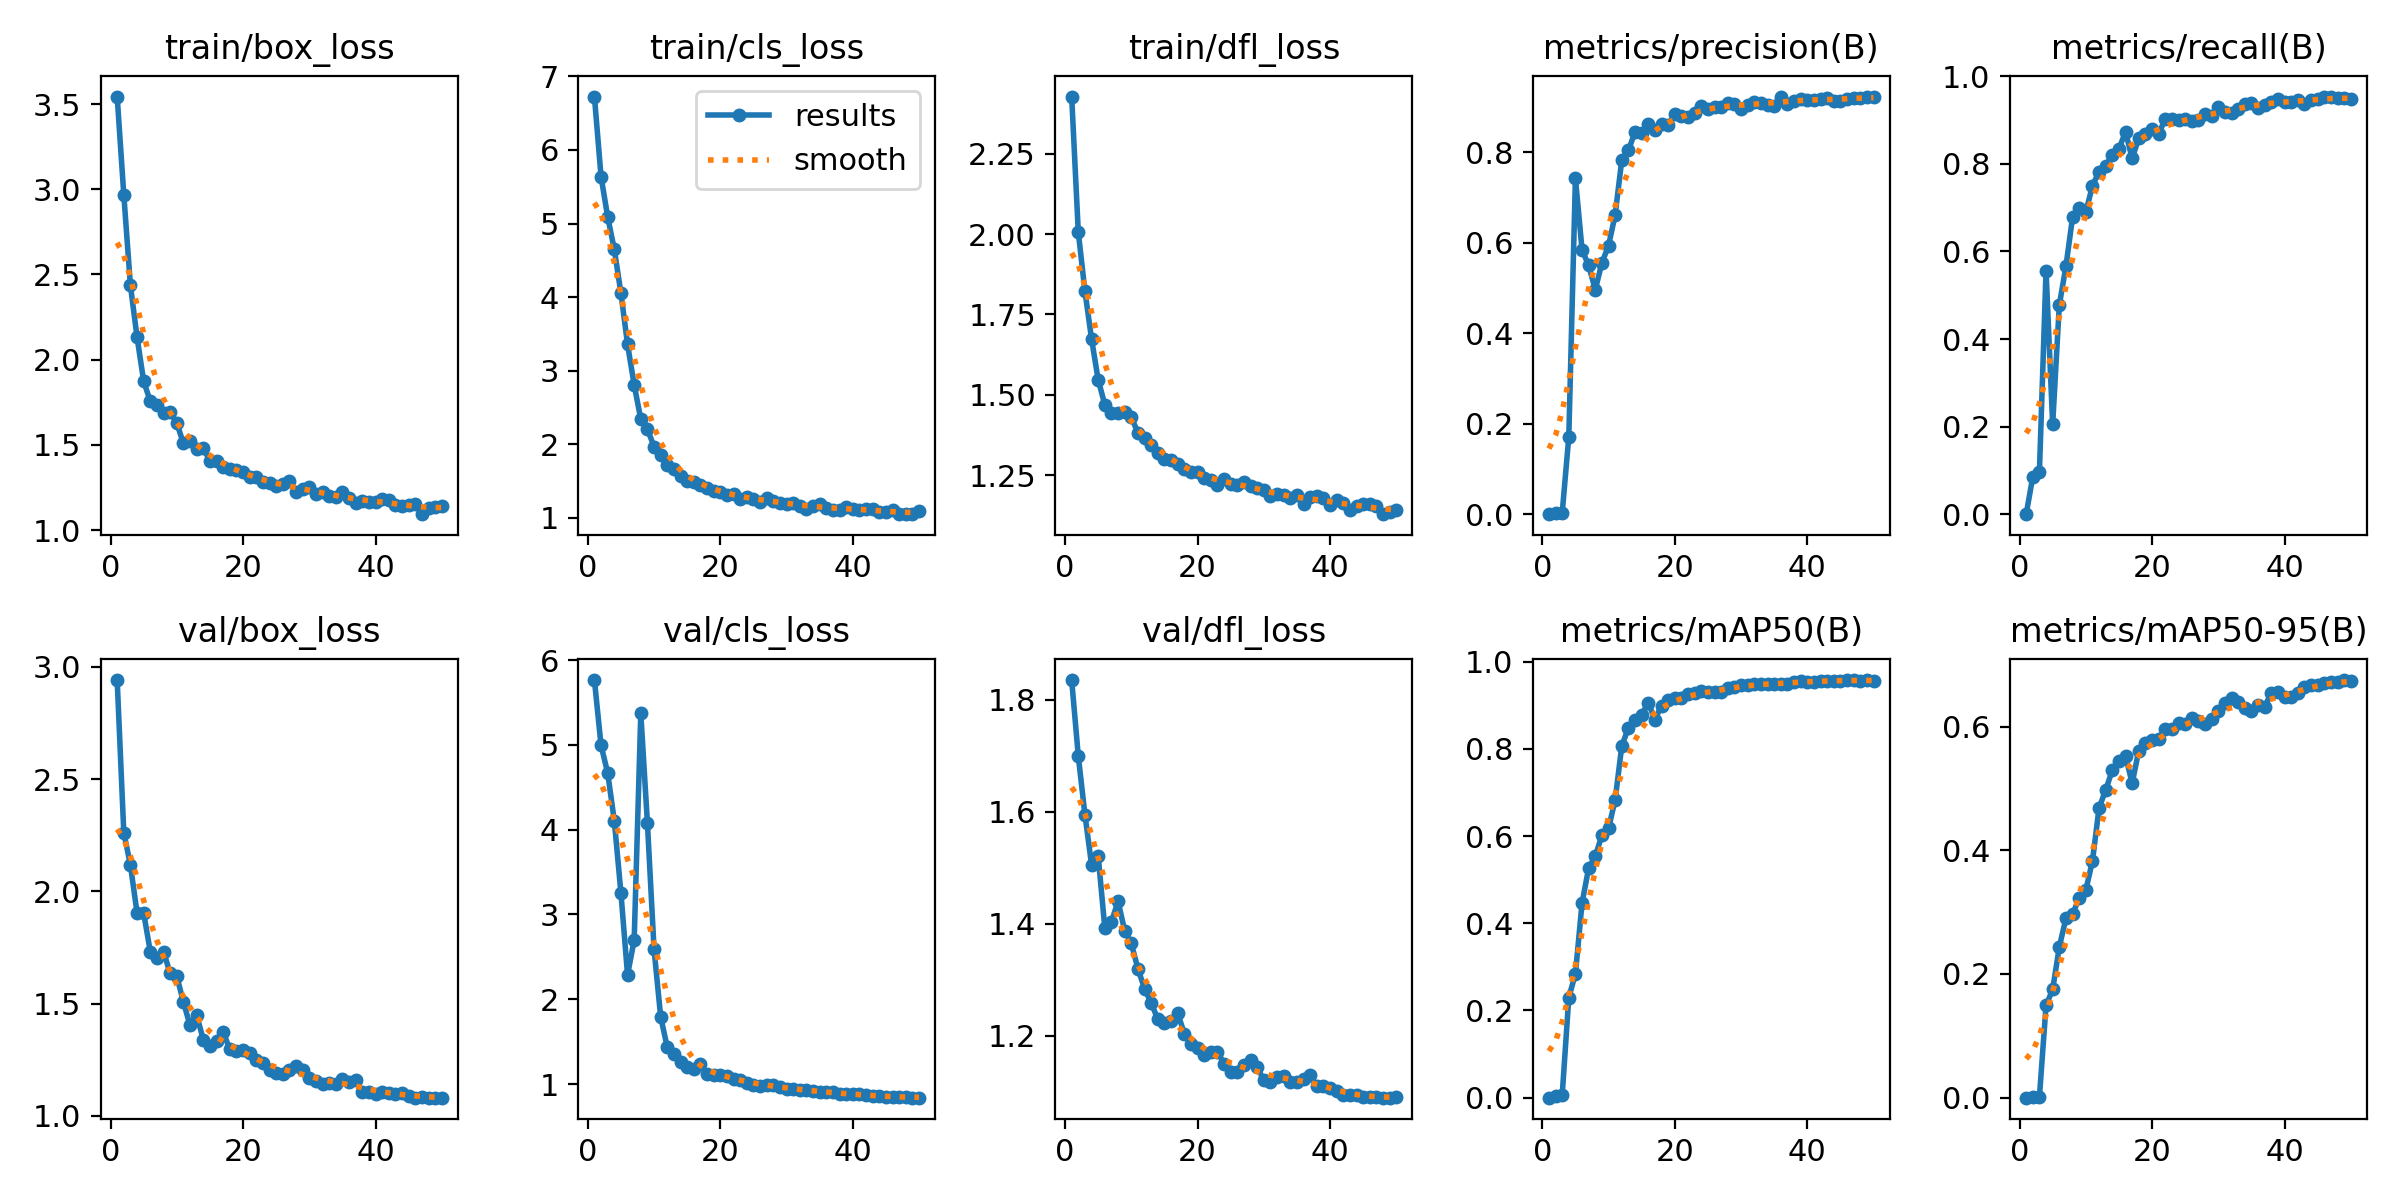

The data file committed next to this chart (first rows):
epoch, train/box_loss, train/cls_loss, train/dfl_loss, metrics/precision(B), metrics/recall(B), metrics/mAP50(B), metrics/mAP50-95(B), val/box_loss, val/cls_loss, val/dfl_loss, lr/pg0, lr/pg1, lr/pg2
1, 3.544, 6.726, 2.428, 0, 0, 0, 0, 2.942, 5.764, 1.835, 3.915e-05, 3.915e-05, 3.915e-05
2, 2.967, 5.638, 2.006, 0.0027, 0.08548, 0.00365, 0.00073, 2.262, 4.993, 1.7, 8.1014e-05, 8.1014e-05, 8.1014e-05
3, 2.435, 5.091, 1.822, 0.002, 0.09677, 0.0052, 0.00142, 2.117, 4.67, 1.595, 0.0001212, 0.0001212, 0.0001212
4, 2.132, 4.649, 1.674, 0.1708, 0.5565, 0.2297, 0.1492, 1.905, 4.106, 1.506, 0.0001596, 0.0001596, 0.0001596
5, 1.873, 4.056, 1.546, 0.7422, 0.205, 0.2842, 0.175, 1.903, 3.253, 1.521, 0.0001963, 0.0001963, 0.0001963
6, 1.755, 3.358, 1.469, 0.584, 0.4773, 0.4465, 0.2437, 1.732, 2.286, 1.393, 0.0002312, 0.0002312, 0.0002312
7, 1.736, 2.808, 1.444, 0.5494, 0.5659, 0.5267, 0.29, 1.705, 2.698, 1.403, 0.0002645, 0.0002645, 0.0002645
8, 1.688, 2.341, 1.444, 0.496, 0.6778, 0.5538, 0.2966, 1.732, 5.37, 1.44, 0.000296, 0.000296, 0.000296
9, 1.69, 2.207, 1.447, 0.5553, 0.6999, 0.6019, 0.3226, 1.635, 4.078, 1.388, 0.0003258, 0.0003258, 0.0003258
10, 1.628, 1.968, 1.43, 0.5935, 0.6899, 0.6175, 0.3355, 1.622, 2.59, 1.365, 0.0003539, 0.0003539, 0.0003539
11, 1.508, 1.853, 1.381, 0.6613, 0.7497, 0.6834, 0.3824, 1.507, 1.793, 1.32, 0.0003489, 0.0003489, 0.0003489
12, 1.524, 1.715, 1.366, 0.783, 0.7824, 0.8068, 0.4682, 1.403, 1.432, 1.284, 0.0003403, 0.0003403, 0.0003403
13, 1.475, 1.661, 1.345, 0.8036, 0.7954, 0.8479, 0.4975, 1.449, 1.349, 1.259, 0.0003316, 0.0003316, 0.0003316
14, 1.48, 1.57, 1.318, 0.8447, 0.821, 0.866, 0.5295, 1.34, 1.263, 1.23, 0.000323, 0.000323, 0.000323
15, 1.405, 1.505, 1.3, 0.842, 0.8341, 0.8778, 0.5449, 1.314, 1.206, 1.224, 0.0003144, 0.0003144, 0.0003144
16, 1.407, 1.488, 1.296, 0.8626, 0.8734, 0.9063, 0.5526, 1.332, 1.175, 1.227, 0.0003058, 0.0003058, 0.0003058
17, 1.371, 1.445, 1.283, 0.8479, 0.8125, 0.8671, 0.5084, 1.375, 1.238, 1.241, 0.0002972, 0.0002972, 0.0002972
18, 1.359, 1.407, 1.267, 0.8623, 0.8591, 0.8993, 0.5614, 1.296, 1.123, 1.204, 0.0002886, 0.0002886, 0.0002886
19, 1.35, 1.367, 1.26, 0.8607, 0.8673, 0.9115, 0.5736, 1.291, 1.107, 1.185, 0.00028, 0.00028, 0.00028
20, 1.343, 1.357, 1.258, 0.8832, 0.8797, 0.9172, 0.578, 1.294, 1.102, 1.179, 0.0002714, 0.0002714, 0.0002714
21, 1.31, 1.313, 1.241, 0.88, 0.8691, 0.9164, 0.5806, 1.282, 1.099, 1.165, 0.0002627, 0.0002627, 0.0002627
22, 1.313, 1.329, 1.235, 0.8776, 0.9024, 0.9253, 0.5956, 1.251, 1.054, 1.172, 0.0002541, 0.0002541, 0.0002541
23, 1.279, 1.252, 1.219, 0.8867, 0.9015, 0.9279, 0.5963, 1.235, 1.05, 1.172, 0.0002455, 0.0002455, 0.0002455
24, 1.276, 1.277, 1.238, 0.9016, 0.8993, 0.933, 0.6054, 1.206, 1.015, 1.151, 0.0002369, 0.0002369, 0.0002369
25, 1.259, 1.254, 1.221, 0.8963, 0.9026, 0.9299, 0.6044, 1.193, 0.9907, 1.137, 0.0002283, 0.0002283, 0.0002283
26, 1.269, 1.22, 1.219, 0.9007, 0.8976, 0.9295, 0.6138, 1.186, 0.9772, 1.135, 0.0002197, 0.0002197, 0.0002197
27, 1.285, 1.267, 1.228, 0.8987, 0.9011, 0.9306, 0.6095, 1.202, 0.9845, 1.148, 0.0002111, 0.0002111, 0.0002111
28, 1.221, 1.225, 1.215, 0.9092, 0.9137, 0.9387, 0.6035, 1.224, 0.9936, 1.157, 0.0002024, 0.0002024, 0.0002024
29, 1.238, 1.206, 1.211, 0.9052, 0.9101, 0.9416, 0.6131, 1.207, 0.9646, 1.144, 0.0001938, 0.0001938, 0.0001938
30, 1.254, 1.195, 1.202, 0.8949, 0.929, 0.9462, 0.6259, 1.167, 0.9468, 1.121, 0.0001852, 0.0001852, 0.0001852
31, 1.214, 1.201, 1.185, 0.9047, 0.9175, 0.9466, 0.6381, 1.155, 0.9451, 1.118, 0.0001766, 0.0001766, 0.0001766
32, 1.223, 1.167, 1.192, 0.9106, 0.9171, 0.9495, 0.6456, 1.143, 0.9268, 1.126, 0.000168, 0.000168, 0.000168
33, 1.199, 1.123, 1.187, 0.9082, 0.9256, 0.9488, 0.6403, 1.145, 0.9274, 1.129, 0.0001594, 0.0001594, 0.0001594
34, 1.191, 1.155, 1.178, 0.905, 0.9373, 0.949, 0.6305, 1.144, 0.9154, 1.117, 0.0001508, 0.0001508, 0.0001508
35, 1.224, 1.184, 1.188, 0.902, 0.9389, 0.9481, 0.6256, 1.164, 0.9114, 1.118, 0.0001422, 0.0001422, 0.0001422
36, 1.188, 1.134, 1.159, 0.9219, 0.9271, 0.9494, 0.6347, 1.15, 0.9048, 1.124, 0.0001335, 0.0001335, 0.0001335
37, 1.16, 1.111, 1.182, 0.9066, 0.9343, 0.9485, 0.6321, 1.159, 0.9059, 1.13, 0.0001249, 0.0001249, 0.0001249
38, 1.168, 1.109, 1.183, 0.9121, 0.9424, 0.9543, 0.6548, 1.108, 0.8802, 1.11, 0.0001163, 0.0001163, 0.0001163
39, 1.163, 1.148, 1.177, 0.9166, 0.9472, 0.955, 0.6554, 1.105, 0.8818, 1.111, 0.0001077, 0.0001077, 0.0001077
40, 1.167, 1.121, 1.157, 0.916, 0.9415, 0.954, 0.6477, 1.099, 0.8845, 1.108, 9.9093e-05, 9.9093e-05, 9.9093e-05
41, 1.181, 1.103, 1.172, 0.9161, 0.9416, 0.9544, 0.6478, 1.107, 0.8782, 1.102, 9.048e-05, 9.048e-05, 9.048e-05
42, 1.176, 1.116, 1.162, 0.9183, 0.9448, 0.9556, 0.6547, 1.104, 0.8649, 1.095, 8.1867e-05, 8.1867e-05, 8.1867e-05
43, 1.147, 1.125, 1.141, 0.9194, 0.9363, 0.9557, 0.6647, 1.099, 0.861, 1.094, 7.3254e-05, 7.3254e-05, 7.3254e-05
44, 1.14, 1.082, 1.154, 0.9119, 0.9455, 0.956, 0.6667, 1.1, 0.8598, 1.094, 6.4641e-05, 6.4641e-05, 6.4641e-05
45, 1.147, 1.081, 1.161, 0.9125, 0.9472, 0.9566, 0.6667, 1.09, 0.8526, 1.092, 5.6028e-05, 5.6028e-05, 5.6028e-05
46, 1.153, 1.111, 1.159, 0.9169, 0.9538, 0.9578, 0.6701, 1.082, 0.8467, 1.091, 4.7415e-05, 4.7415e-05, 4.7415e-05
47, 1.093, 1.056, 1.155, 0.92, 0.9529, 0.9576, 0.6722, 1.083, 0.8453, 1.091, 3.8802e-05, 3.8802e-05, 3.8802e-05
48, 1.128, 1.05, 1.128, 0.9205, 0.9514, 0.9565, 0.6729, 1.082, 0.8425, 1.09, 3.0189e-05, 3.0189e-05, 3.0189e-05
49, 1.134, 1.057, 1.134, 0.9216, 0.9499, 0.9569, 0.6753, 1.082, 0.8408, 1.09, 2.1576e-05, 2.1576e-05, 2.1576e-05
50, 1.139, 1.088, 1.142, 0.9227, 0.9484, 0.9567, 0.674, 1.081, 0.8389, 1.09, 1.2963e-05, 1.2963e-05, 1.2963e-05
